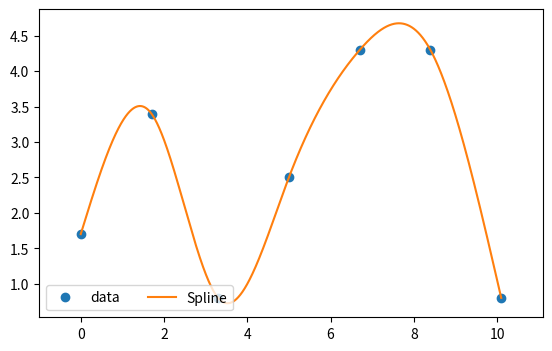

The matplotlib source for this figure:
#import scipy.linalg as nla
#from scipy.interpolate import CubicSpline #contient des splines
import numpy as np #def matrice
import matplotlib.pyplot as plt #graphique
#import mon_code_fortran as mcf
#import Gnuplot

x = [0., 1.7, 3.3, 5.0, 6.7, 8.4, 10.1]
y = [1.7, 3.4, 0.8, 2.5, 4.3, 4.3, 0.8]
n = len(x) - 1

h = np.array([x[1]-x[0]])
for i in range(1,n):
    h = np.append(h, x[i+1]-x[i])
print(h)

T1 = np.diag(2*(h[:n-1]+h[1:n]))
T2 = np.diag(h[1:n-1], -1)
T3 = np.diag(h[1:n-1], 1)

T = (T1+T2+T3)/3


g = 1/h

Qpremiereligne = np.append([g[0]], np.zeros(n-2))
Q = np.array([Qpremiereligne])                         

Q1 = np.diag(g[1:n-1],1)
Q2 = np.diag(-g[:n-1]-g[1:n])
Q3 = np.diag(g[1:n-1],-1)
Q = np.append(Q, Q1 + Q2 + Q3, axis=0)

Qderniereligne = np.append(np.zeros(n-2), [g[n-1]])
Q = np.append(Q, [Qderniereligne], axis=0)

p = pow(10,5)
QT = np.transpose(Q)

A = np.matmul(QT,Q) + p*T
b = p*np.matmul(QT, np.transpose(y))

L = np.linalg.cholesky(A)
w = np.linalg.solve(L,b)
c = np.linalg.solve(np.transpose(L),w)
a = y - (1/p)*np.matmul(Q,c)
print(c.shape)
c0 = np.append([[0]], c)
c0 = np.append(c0,[[0]])



d = np.array([(c0[1]-c0[0])/(3*h[0])])
for i in range(1,n):
    d = np.append(d, (c0[i+1]-c0[i])/(3*h[i]))

    
b = np.array([((a[1]-a[0])/(h[0]))-c0[0]*h[0]-d[0]*h[i]**2])
for i in range(1,n):
    b = np.append(b,((a[i+1]-a[i])/(h[i]))-c0[i]*h[i]-d[i]*h[i]**2)

x1=np.linspace(x[0],x[n],1000*n)
#y1 = np.array([a[0]+b[0]*((x1[0]-x[0]))+c[0]*pow((x1[0]-x[0]),2)+d[0]*pow(((x1[0]-x[0])),3)])
y1 = np.array([])
for i in range(0,n):
    for j in range(0,1000):
        y1 = np.append(y1,a[i]+b[i]*((x1[i*1000+j]-x[i]))+c0[i]*pow((x1[i*1000+j]-x[i]),2)+d[i]*pow(((x1[i*1000+j]-x[i])),3))
        

print(a)
print(b)
print(c)
print(c0)
print(d)
#print(y1)
#print(x1)
    
    
fig, ax = plt.subplots(figsize=(6.5, 4))
ax.plot(x, y, 'o', label='data')
ax.plot(x1,y1, label="Spline")
ax.set_xlim(min(x)-1,max(x)+1)
ax.legend(loc='lower left', ncol=2)
plt.show()    
#line = plt.plot(x1,y1,',')
#plt.setp(line, linewidth=1)
#plt.plot(x,y)
#plt.show()



#lines = np.array([])
#for i in range(0,n):
    #y1 = np.array([])
    #for j in range(0,1000):
        #y1 = np.append(y1,a[i]+b[i]*((x1[i*1000+j]-x[i]))+c[i]*pow((x1[i*1000+j]-x[i]),2)+d[i]*pow(((x1[i*1000+j]-x[i])),3))
    #lines = np.append(lines,plt.plot(x1[i*1000:(i+1)*1000], y1))
    #plt.setp(lines[i], linewidth=1)

#plt.legend(('Splines'),
           #loc='upper right')
#plt.title('Splines')
#plt.show()

    
    
